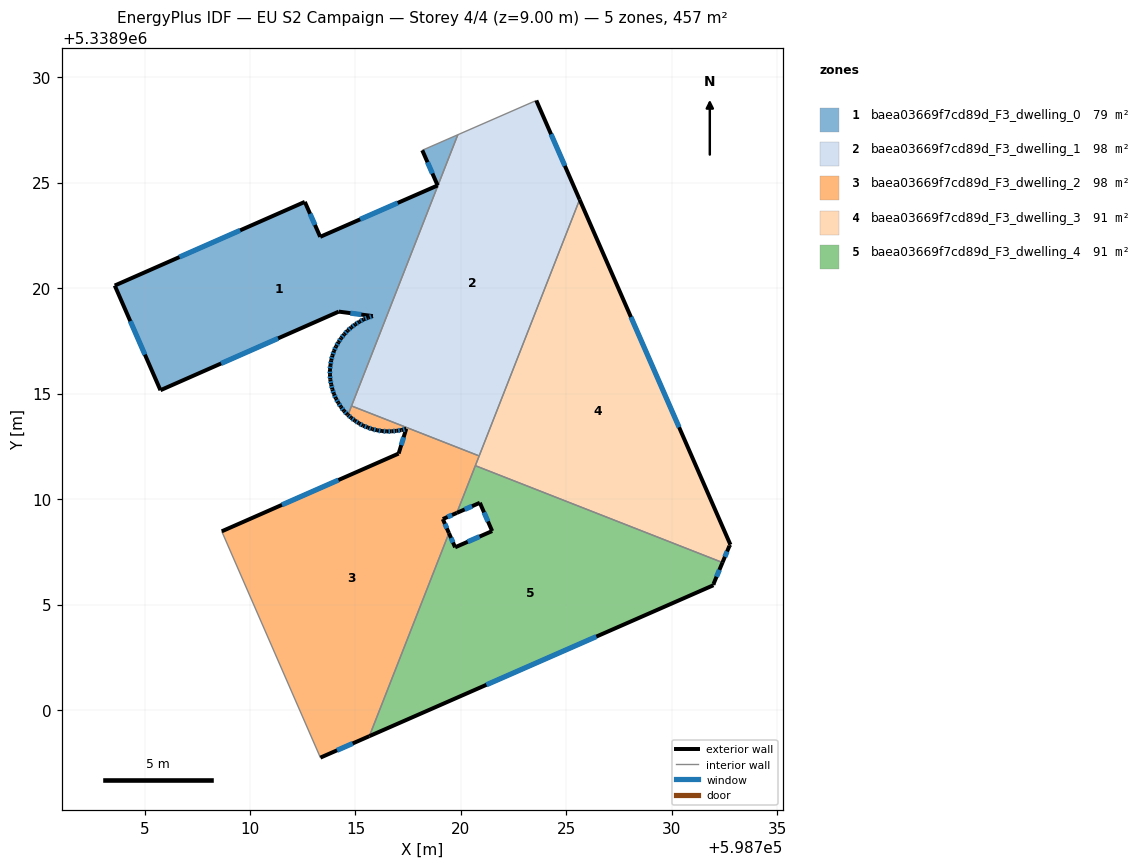
=== STOREY PLAN SPEC (per zone: floor XY polygon, exterior-wall plan segments, windows/doors) ===
zone 1: baea03669f7cd89d_F3_dwelling_0  (78.6 m²)
  floor: (598719.85, 5338927.27) (598714.64, 5338913.99) (598714.61, 5338914.01) (598714.45, 5338914.18) (598714.31, 5338914.37) (598714.18, 5338914.57) (598714.07, 5338914.76) (598713.98, 5338914.98) (598713.90, 5338915.20) (598713.85, 5338915.43) (598713.81, 5338915.66) (598713.79, 5338915.89) (598713.79, 5338916.12) (598713.81, 5338916.35) (598713.85, 5338916.58) (598713.91, 5338916.80) (598713.98, 5338917.02) (598714.08, 5338917.23) (598714.19, 5338917.44) (598714.32, 5338917.63) (598714.47, 5338917.81) (598714.62, 5338917.98) (598714.80, 5338918.14) (598714.99, 5338918.28) (598715.18, 5338918.40) (598715.39, 5338918.52) (598715.60, 5338918.60) (598715.82, 5338918.67) (598714.21, 5338918.89) (598705.75, 5338915.16) (598703.59, 5338920.12) (598712.60, 5338924.09) (598713.33, 5338922.43) (598718.89, 5338924.87) (598718.17, 5338926.53)
  exterior wall: (598714.18, 5338914.57) – (598714.31, 5338914.37)  [0.2 m]
    window: (598714.23, 5338914.50) – (598714.27, 5338914.44)  [0.1 m²]
  exterior wall: (598714.07, 5338914.76) – (598714.18, 5338914.57)  [0.2 m]
    window: (598714.11, 5338914.70) – (598714.15, 5338914.63)  [0.1 m²]
  exterior wall: (598713.98, 5338914.98) – (598714.07, 5338914.76)  [0.2 m]
    window: (598714.01, 5338914.91) – (598714.04, 5338914.84)  [0.1 m²]
  exterior wall: (598713.90, 5338915.20) – (598713.98, 5338914.98)  [0.2 m]
    window: (598713.93, 5338915.13) – (598713.95, 5338915.06)  [0.1 m²]
  exterior wall: (598713.85, 5338915.43) – (598713.90, 5338915.20)  [0.2 m]
    window: (598713.87, 5338915.35) – (598713.88, 5338915.28)  [0.1 m²]
  exterior wall: (598713.81, 5338915.66) – (598713.85, 5338915.43)  [0.2 m]
    window: (598713.82, 5338915.58) – (598713.83, 5338915.51)  [0.1 m²]
  exterior wall: (598713.79, 5338915.89) – (598713.81, 5338915.66)  [0.2 m]
    window: (598713.80, 5338915.81) – (598713.80, 5338915.74)  [0.1 m²]
  exterior wall: (598713.79, 5338916.12) – (598713.79, 5338915.89)  [0.2 m]
    window: (598713.79, 5338916.04) – (598713.79, 5338915.97)  [0.1 m²]
  exterior wall: (598713.81, 5338916.35) – (598713.79, 5338916.12)  [0.2 m]
    window: (598713.80, 5338916.27) – (598713.80, 5338916.20)  [0.1 m²]
  exterior wall: (598713.85, 5338916.58) – (598713.81, 5338916.35)  [0.2 m]
    window: (598713.84, 5338916.50) – (598713.83, 5338916.43)  [0.1 m²]
  exterior wall: (598713.91, 5338916.80) – (598713.85, 5338916.58)  [0.2 m]
    window: (598713.89, 5338916.73) – (598713.87, 5338916.66)  [0.1 m²]
  exterior wall: (598713.98, 5338917.02) – (598713.91, 5338916.80)  [0.2 m]
    window: (598713.96, 5338916.95) – (598713.93, 5338916.88)  [0.1 m²]
  exterior wall: (598714.08, 5338917.23) – (598713.98, 5338917.02)  [0.2 m]
    window: (598714.04, 5338917.16) – (598714.01, 5338917.09)  [0.1 m²]
  exterior wall: (598714.19, 5338917.44) – (598714.08, 5338917.23)  [0.2 m]
    window: (598714.15, 5338917.37) – (598714.12, 5338917.30)  [0.1 m²]
  exterior wall: (598714.32, 5338917.63) – (598714.19, 5338917.44)  [0.2 m]
    window: (598714.28, 5338917.56) – (598714.24, 5338917.50)  [0.1 m²]
  exterior wall: (598714.47, 5338917.81) – (598714.32, 5338917.63)  [0.2 m]
    window: (598714.42, 5338917.75) – (598714.37, 5338917.69)  [0.1 m²]
  exterior wall: (598714.62, 5338917.98) – (598714.47, 5338917.81)  [0.2 m]
    window: (598714.57, 5338917.93) – (598714.52, 5338917.87)  [0.1 m²]
  exterior wall: (598714.80, 5338918.14) – (598714.62, 5338917.98)  [0.2 m]
    window: (598714.74, 5338918.08) – (598714.68, 5338918.04)  [0.1 m²]
  exterior wall: (598714.99, 5338918.28) – (598714.80, 5338918.14)  [0.2 m]
    window: (598714.93, 5338918.23) – (598714.86, 5338918.19)  [0.1 m²]
  exterior wall: (598715.18, 5338918.40) – (598714.99, 5338918.28)  [0.2 m]
    window: (598715.11, 5338918.36) – (598715.05, 5338918.32)  [0.1 m²]
  exterior wall: (598715.39, 5338918.52) – (598715.18, 5338918.40)  [0.2 m]
    window: (598715.31, 5338918.48) – (598715.25, 5338918.44)  [0.1 m²]
  exterior wall: (598715.60, 5338918.60) – (598715.39, 5338918.52)  [0.2 m]
    window: (598715.53, 5338918.57) – (598715.46, 5338918.55)  [0.1 m²]
  exterior wall: (598715.82, 5338918.67) – (598715.60, 5338918.60)  [0.2 m]
    window: (598715.75, 5338918.65) – (598715.68, 5338918.63)  [0.1 m²]
  exterior wall: (598714.21, 5338918.89) – (598715.82, 5338918.67)  [1.6 m]
    window: (598714.76, 5338918.81) – (598715.27, 5338918.75)  [0.5 m²]
  exterior wall: (598705.75, 5338915.16) – (598714.21, 5338918.89)  [9.2 m]
    window: (598708.63, 5338916.43) – (598711.33, 5338917.62)  [2.8 m²]
  exterior wall: (598703.59, 5338920.12) – (598705.75, 5338915.16)  [5.4 m]
    window: (598704.32, 5338918.43) – (598705.02, 5338916.85)  [1.7 m²]
  exterior wall: (598712.60, 5338924.09) – (598703.59, 5338920.12)  [9.8 m]
    window: (598709.53, 5338922.74) – (598706.65, 5338921.47)  [3.0 m²]
  exterior wall: (598713.33, 5338922.43) – (598712.60, 5338924.09)  [1.8 m]
    window: (598713.08, 5338922.99) – (598712.85, 5338923.52)  [0.6 m²]
  exterior wall: (598718.89, 5338924.87) – (598713.33, 5338922.43)  [6.1 m]
    window: (598717.00, 5338924.04) – (598715.22, 5338923.26)  [1.9 m²]
  exterior wall: (598718.17, 5338926.53) – (598718.89, 5338924.87)  [1.8 m]
    window: (598718.41, 5338925.97) – (598718.65, 5338925.43)  [0.6 m²]
  exterior wall: (598714.61, 5338914.01) – (598714.64, 5338913.99)  [0.0 m]
  exterior wall: (598714.45, 5338914.18) – (598714.61, 5338914.01)  [0.2 m]
    window: (598714.51, 5338914.12) – (598714.56, 5338914.07)  [0.1 m²]
  exterior wall: (598714.31, 5338914.37) – (598714.45, 5338914.18)  [0.2 m]
    window: (598714.36, 5338914.31) – (598714.40, 5338914.24)  [0.1 m²]
  interior walls: 3
zone 2: baea03669f7cd89d_F3_dwelling_1  (97.7 m²)
  floor: (598723.57, 5338928.89) (598725.62, 5338924.20) (598720.86, 5338912.04) (598714.81, 5338914.42) (598719.85, 5338927.27)
  exterior wall: (598725.62, 5338924.20) – (598723.57, 5338928.89)  [5.1 m]
    window: (598724.93, 5338925.79) – (598724.27, 5338927.30)  [1.6 m²]
  interior walls: 4
zone 3: baea03669f7cd89d_F3_dwelling_2  (97.7 m²)
  floor: (598720.86, 5338912.04) (598719.80, 5338909.34) (598719.14, 5338909.05) (598719.43, 5338908.39) (598715.66, 5338898.76) (598713.34, 5338897.74) (598708.66, 5338908.47) (598717.05, 5338912.16) (598717.41, 5338913.33) (598717.18, 5338913.27) (598716.95, 5338913.24) (598716.72, 5338913.21) (598716.49, 5338913.21) (598716.26, 5338913.22) (598716.03, 5338913.26) (598715.80, 5338913.32) (598715.58, 5338913.39) (598715.36, 5338913.48) (598715.16, 5338913.59) (598714.97, 5338913.72) (598714.79, 5338913.86) (598714.64, 5338913.99) (598714.81, 5338914.42)
  exterior wall: (598717.05, 5338912.16) – (598708.66, 5338908.47)  [9.2 m]
    window: (598714.19, 5338910.90) – (598711.51, 5338909.73)  [2.8 m²]
  exterior wall: (598717.41, 5338913.33) – (598717.05, 5338912.16)  [1.2 m]
    window: (598717.28, 5338912.93) – (598717.17, 5338912.56)  [0.4 m²]
  exterior wall: (598717.18, 5338913.27) – (598717.41, 5338913.33)  [0.2 m]
    window: (598717.25, 5338913.29) – (598717.33, 5338913.31)  [0.1 m²]
  exterior wall: (598716.95, 5338913.24) – (598717.18, 5338913.27)  [0.2 m]
    window: (598717.02, 5338913.25) – (598717.10, 5338913.26)  [0.1 m²]
  exterior wall: (598716.72, 5338913.21) – (598716.95, 5338913.24)  [0.2 m]
    window: (598716.79, 5338913.22) – (598716.87, 5338913.23)  [0.1 m²]
  exterior wall: (598716.49, 5338913.21) – (598716.72, 5338913.21)  [0.2 m]
    window: (598716.57, 5338913.21) – (598716.64, 5338913.21)  [0.1 m²]
  exterior wall: (598716.26, 5338913.22) – (598716.49, 5338913.21)  [0.2 m]
    window: (598716.34, 5338913.22) – (598716.41, 5338913.21)  [0.1 m²]
  exterior wall: (598716.03, 5338913.26) – (598716.26, 5338913.22)  [0.2 m]
    window: (598716.10, 5338913.25) – (598716.18, 5338913.24)  [0.1 m²]
  exterior wall: (598715.80, 5338913.32) – (598716.03, 5338913.26)  [0.2 m]
    window: (598715.87, 5338913.30) – (598715.95, 5338913.28)  [0.1 m²]
  exterior wall: (598715.58, 5338913.39) – (598715.80, 5338913.32)  [0.2 m]
    window: (598715.66, 5338913.37) – (598715.72, 5338913.34)  [0.1 m²]
  exterior wall: (598715.36, 5338913.48) – (598715.58, 5338913.39)  [0.2 m]
    window: (598715.44, 5338913.45) – (598715.51, 5338913.42)  [0.1 m²]
  exterior wall: (598715.16, 5338913.59) – (598715.36, 5338913.48)  [0.2 m]
    window: (598715.23, 5338913.55) – (598715.29, 5338913.52)  [0.1 m²]
  exterior wall: (598714.97, 5338913.72) – (598715.16, 5338913.59)  [0.2 m]
    window: (598715.03, 5338913.68) – (598715.09, 5338913.64)  [0.1 m²]
  exterior wall: (598714.79, 5338913.86) – (598714.97, 5338913.72)  [0.2 m]
    window: (598714.85, 5338913.81) – (598714.91, 5338913.77)  [0.1 m²]
  exterior wall: (598714.64, 5338913.99) – (598714.79, 5338913.86)  [0.2 m]
    window: (598714.69, 5338913.94) – (598714.74, 5338913.90)  [0.1 m²]
  exterior wall: (598719.14, 5338909.05) – (598719.80, 5338909.34)  [0.7 m]
    window: (598719.37, 5338909.15) – (598719.58, 5338909.25)  [0.2 m²]
  exterior wall: (598719.43, 5338908.39) – (598719.14, 5338909.05)  [0.7 m]
    window: (598719.33, 5338908.61) – (598719.24, 5338908.83)  [0.2 m²]
  exterior wall: (598713.34, 5338897.74) – (598715.66, 5338898.76)  [2.5 m]
    window: (598714.13, 5338898.09) – (598714.87, 5338898.42)  [0.8 m²]
  interior walls: 6
zone 4: baea03669f7cd89d_F3_dwelling_3  (91.3 m²)
  floor: (598725.62, 5338924.20) (598732.77, 5338907.84) (598732.73, 5338907.79) (598732.40, 5338906.99) (598720.68, 5338911.58)
  exterior wall: (598732.73, 5338907.79) – (598732.77, 5338907.84)  [0.1 m]
  exterior wall: (598732.40, 5338906.99) – (598732.73, 5338907.79)  [0.9 m]
    window: (598732.51, 5338907.26) – (598732.62, 5338907.52)  [0.3 m²]
  exterior wall: (598732.77, 5338907.84) – (598725.62, 5338924.20)  [17.9 m]
    window: (598730.34, 5338913.40) – (598728.06, 5338918.63)  [5.5 m²]
  interior walls: 3
zone 5: baea03669f7cd89d_F3_dwelling_4  (91.3 m²)
  floor: (598732.40, 5338906.99) (598731.97, 5338905.97) (598731.97, 5338905.92) (598715.66, 5338898.76) (598719.43, 5338908.39) (598719.72, 5338907.71) (598721.48, 5338908.48) (598720.90, 5338909.82) (598719.80, 5338909.34) (598720.68, 5338911.58)
  exterior wall: (598720.90, 5338909.82) – (598721.48, 5338908.48)  [1.5 m]
    window: (598721.09, 5338909.37) – (598721.28, 5338908.94)  [0.4 m²]
  exterior wall: (598719.80, 5338909.34) – (598720.90, 5338909.82)  [1.2 m]
    window: (598720.18, 5338909.51) – (598720.52, 5338909.66)  [0.4 m²]
  exterior wall: (598731.97, 5338905.97) – (598732.40, 5338906.99)  [1.1 m]
    window: (598732.11, 5338906.32) – (598732.25, 5338906.64)  [0.3 m²]
  exterior wall: (598731.97, 5338905.92) – (598731.97, 5338905.97)  [0.1 m]
  exterior wall: (598715.66, 5338898.76) – (598731.97, 5338905.92)  [17.8 m]
    window: (598721.21, 5338901.20) – (598726.42, 5338903.48)  [5.5 m²]
  exterior wall: (598719.72, 5338907.71) – (598719.43, 5338908.39)  [0.7 m]
    window: (598719.62, 5338907.94) – (598719.53, 5338908.16)  [0.2 m²]
  exterior wall: (598721.48, 5338908.48) – (598719.72, 5338907.71)  [1.9 m]
    window: (598720.88, 5338908.22) – (598720.32, 5338907.98)  [0.6 m²]
  interior walls: 3

=== DERIVED (storey summary) ===
Building: EU S2 Campaign
Storey: 4 of 4  (floor level z = 9.00 m)
Storey gross floor area: 456.6 m²
Zones on this storey: 5
  - baea03669f7cd89d_F3_dwelling_0: floor 78.6 m²; exterior wall 41.7 m (125.1 m²); 32 window(s) 12.8 m²; WWR 10.2%
  - baea03669f7cd89d_F3_dwelling_1: floor 97.7 m²; exterior wall 5.1 m (15.4 m²); 1 window(s) 1.6 m²; WWR 10.2%
  - baea03669f7cd89d_F3_dwelling_2: floor 97.7 m²; exterior wall 17.4 m (52.1 m²); 18 window(s) 5.3 m²; WWR 10.2%
  - baea03669f7cd89d_F3_dwelling_3: floor 91.3 m²; exterior wall 18.8 m (56.3 m²); 2 window(s) 5.7 m²; WWR 10.2%
  - baea03669f7cd89d_F3_dwelling_4: floor 91.3 m²; exterior wall 24.3 m (72.8 m²); 6 window(s) 7.4 m²; WWR 10.2%
Zone adjacency (shared interzone walls):
  - baea03669f7cd89d_F3_dwelling_0 ↔ baea03669f7cd89d_F3_dwelling_1
  - baea03669f7cd89d_F3_dwelling_0 ↔ baea03669f7cd89d_F3_dwelling_2
  - baea03669f7cd89d_F3_dwelling_1 ↔ baea03669f7cd89d_F3_dwelling_2
  - baea03669f7cd89d_F3_dwelling_1 ↔ baea03669f7cd89d_F3_dwelling_3
  - baea03669f7cd89d_F3_dwelling_2 ↔ baea03669f7cd89d_F3_dwelling_3
  - baea03669f7cd89d_F3_dwelling_2 ↔ baea03669f7cd89d_F3_dwelling_4
  - baea03669f7cd89d_F3_dwelling_3 ↔ baea03669f7cd89d_F3_dwelling_4